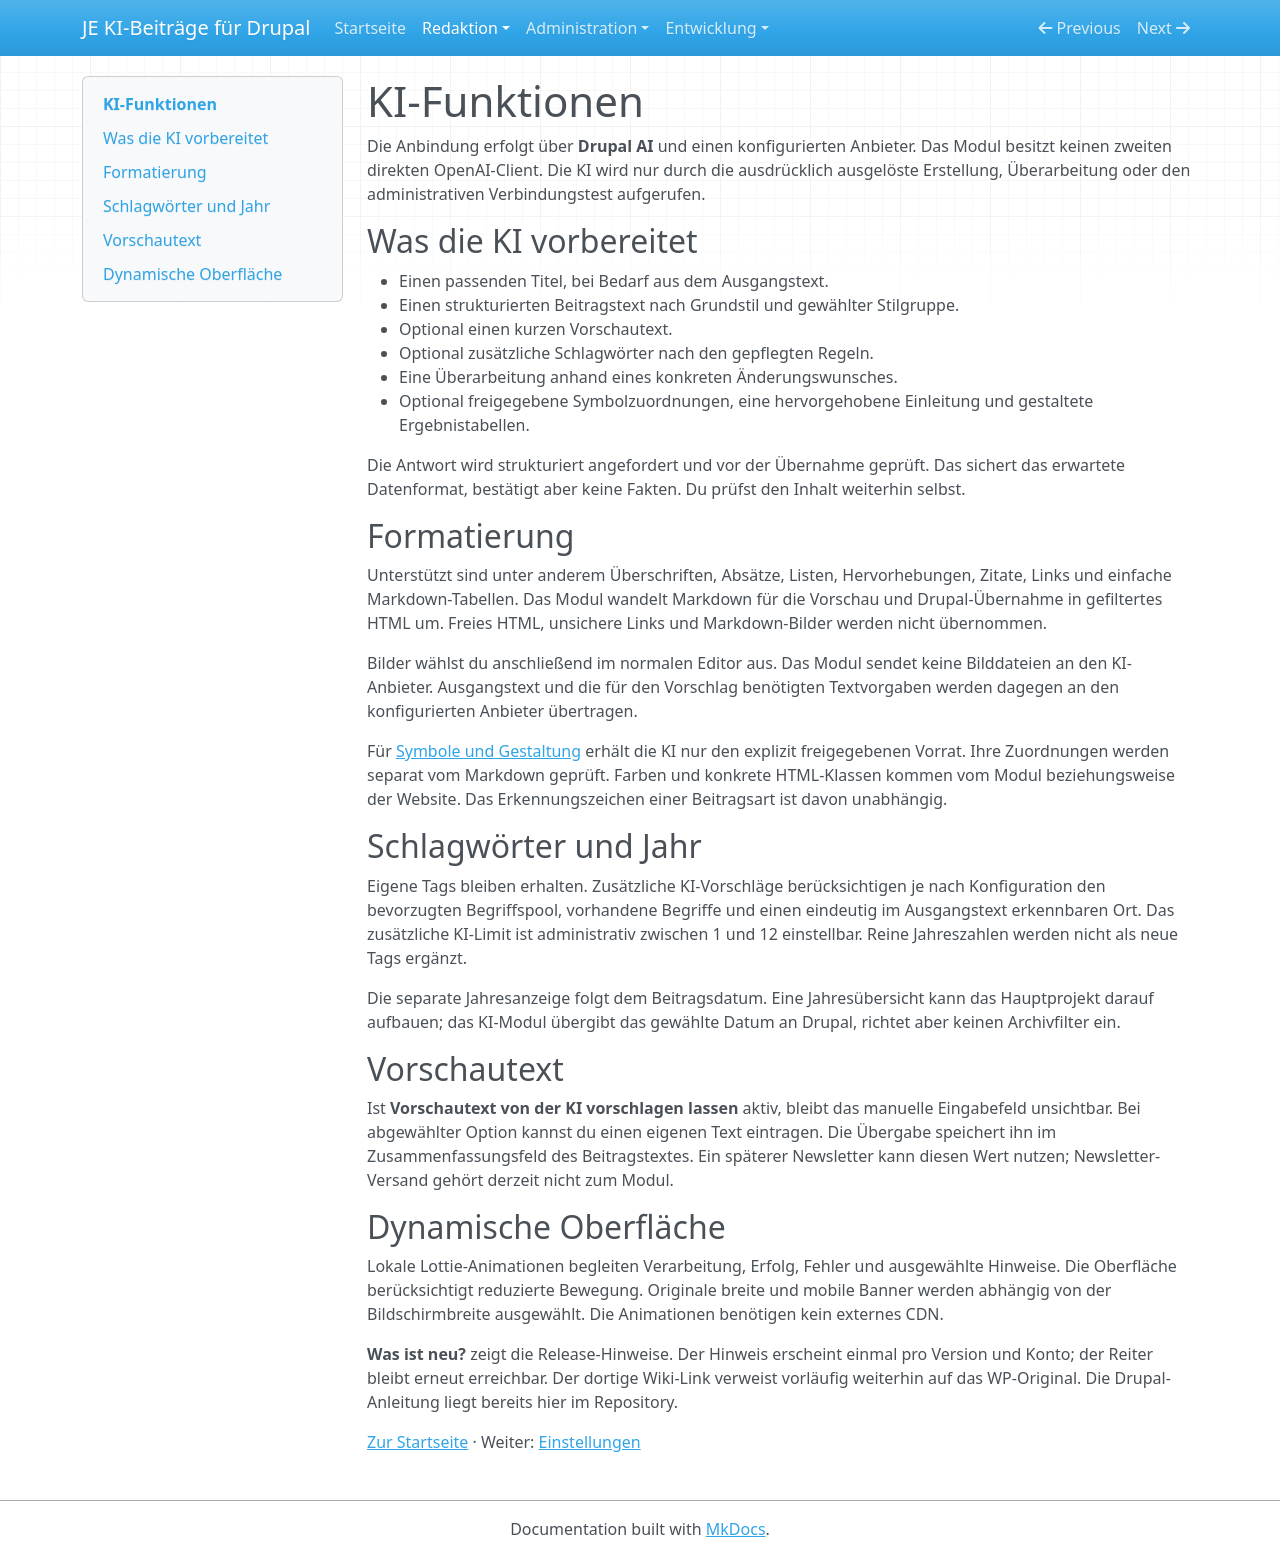

repository: jan-erbert/ai-beitragseinreichung-drupal · page: ki-funktionen/index.html · generator: mkdocs

# KI-Funktionen

Die Anbindung erfolgt über **Drupal AI** und einen konfigurierten Anbieter. Das Modul besitzt keinen zweiten direkten OpenAI-Client. Die KI wird nur durch die ausdrücklich ausgelöste Erstellung, Überarbeitung oder den administrativen Verbindungstest aufgerufen.

## Was die KI vorbereitet

- Einen passenden Titel, bei Bedarf aus dem Ausgangstext.
- Einen strukturierten Beitragstext nach Grundstil und gewählter Stilgruppe.
- Optional einen kurzen Vorschautext.
- Optional zusätzliche Schlagwörter nach den gepflegten Regeln.
- Eine Überarbeitung anhand eines konkreten Änderungswunsches.
- Optional freigegebene Symbolzuordnungen, eine hervorgehobene Einleitung und gestaltete Ergebnistabellen.

Die Antwort wird strukturiert angefordert und vor der Übernahme geprüft. Das sichert das erwartete Datenformat, bestätigt aber keine Fakten. Du prüfst den Inhalt weiterhin selbst.

## Formatierung

Unterstützt sind unter anderem Überschriften, Absätze, Listen, Hervorhebungen, Zitate, Links und einfache Markdown-Tabellen. Das Modul wandelt Markdown für die Vorschau und Drupal-Übernahme in gefiltertes HTML um. Freies HTML, unsichere Links und Markdown-Bilder werden nicht übernommen.

Bilder wählst du anschließend im normalen Editor aus. Das Modul sendet keine Bilddateien an den KI-Anbieter. Ausgangstext und die für den Vorschlag benötigten Textvorgaben werden dagegen an den konfigurierten Anbieter übertragen.

Für [Symbole und Gestaltung](symbole.md) erhält die KI nur den explizit freigegebenen Vorrat. Ihre Zuordnungen werden separat vom Markdown geprüft. Farben und konkrete HTML-Klassen kommen vom Modul beziehungsweise der Website. Das Erkennungszeichen einer Beitragsart ist davon unabhängig.

## Schlagwörter und Jahr

Eigene Tags bleiben erhalten. Zusätzliche KI-Vorschläge berücksichtigen je nach Konfiguration den bevorzugten Begriffspool, vorhandene Begriffe und einen eindeutig im Ausgangstext erkennbaren Ort. Das zusätzliche KI-Limit ist administrativ zwischen 1 und 12 einstellbar. Reine Jahreszahlen werden nicht als neue Tags ergänzt.

Die separate Jahresanzeige folgt dem Beitragsdatum. Eine Jahresübersicht kann das Hauptprojekt darauf aufbauen; das KI-Modul übergibt das gewählte Datum an Drupal, richtet aber keinen Archivfilter ein.

## Vorschautext

Ist **Vorschautext von der KI vorschlagen lassen** aktiv, bleibt das manuelle Eingabefeld unsichtbar. Bei abgewählter Option kannst du einen eigenen Text eintragen. Die Übergabe speichert ihn im Zusammenfassungsfeld des Beitragstextes. Ein späterer Newsletter kann diesen Wert nutzen; Newsletter-Versand gehört derzeit nicht zum Modul.

## Dynamische Oberfläche

Lokale Lottie-Animationen begleiten Verarbeitung, Erfolg, Fehler und ausgewählte Hinweise. Die Oberfläche berücksichtigt reduzierte Bewegung. Originale breite und mobile Banner werden abhängig von der Bildschirmbreite ausgewählt. Die Animationen benötigen kein externes CDN.

**Was ist neu?** zeigt die Release-Hinweise. Der Hinweis erscheint einmal pro Version und Konto; der Reiter bleibt erneut erreichbar. Der dortige Wiki-Link verweist vorläufig weiterhin auf das WP-Original. Die Drupal-Anleitung liegt bereits hier im Repository.

[Zur Startseite](index.md) · Weiter: [Einstellungen](einstellungen.md)
